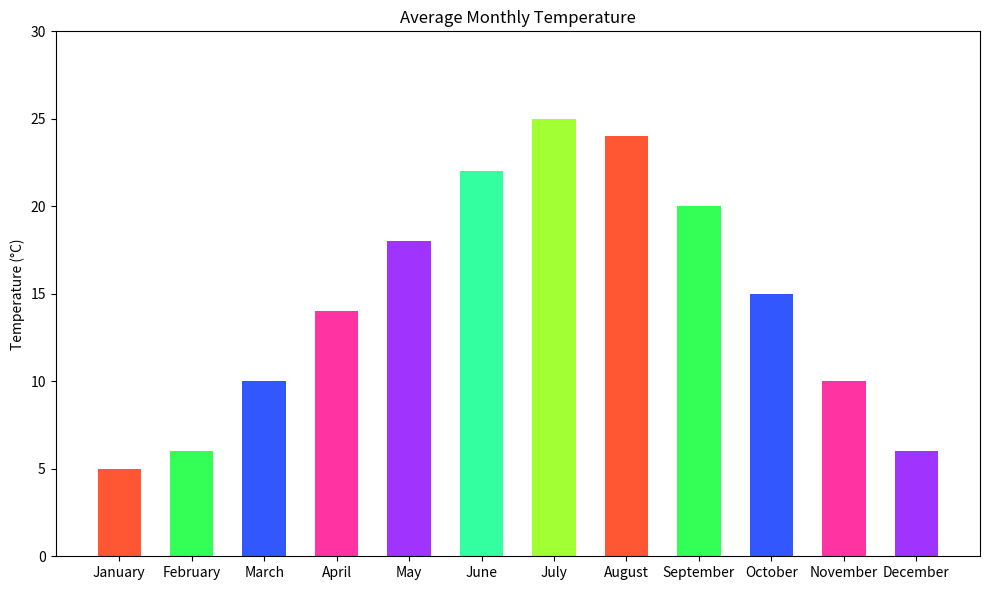

The script that saved this image:

import matplotlib.pyplot as plt

# Data
months = ['January', 'February', 'March', 'April', 'May', 'June', 'July', 'August', 'September', 'October', 'November', 'December']
temperature = [5, 6, 10, 14, 18, 22, 25, 24, 20, 15, 10, 6]

# Create figure and axis objects
fig, ax = plt.subplots(figsize=(10, 6))  # Adjusted figure size

# Plotting the vertical bar chart
ax.bar(months, temperature, color=['#ff5733', '#33ff57', '#3357ff', '#ff33a1', '#a133ff', '#33ffa1', '#a1ff33', '#ff5733', '#33ff57', '#3357ff', '#ff33a1', '#a133ff'], width=0.6)  # Changed colors and bar width

# Customizing the plot (labels, title, etc.)
ax.set_ylabel('Temperature (°C)')
ax.set_title('Average Monthly Temperature')
ax.set_ylim([0, 30])  # Adjusted y-axis limit to start from 0 and go up to 30

# Display the plot
plt.tight_layout()
plt.show()
